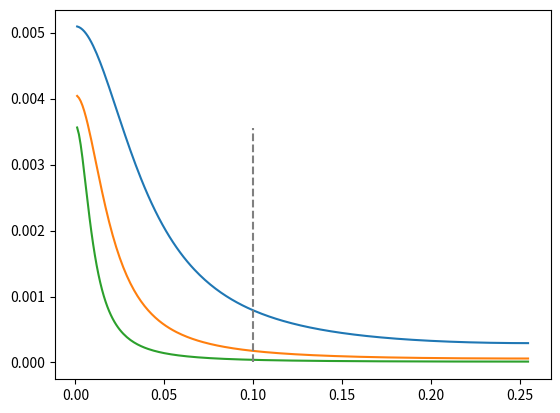

Recreate this plot in Python. (Note: this script raises an exception after producing the figure.)
import numpy as np
import scipy

import matplotlib.pyplot as plt

t, dt = np.linspace(0, 1000, 2**9, retstep=True)


# plt.plot(t, y)
for tau in [4, 8, 16]:
    y = -40e3 / tau * np.exp(-t / tau)
    f, Pxx = scipy.signal.periodogram(y, 1 / dt, scaling="spectrum")
    plt.plot(f[1:-1], Pxx[1:-1] * 1e-6, label=rf"$\tau$={tau:1.0f}s")
plt.plot(0.1 * np.ones(2), [0, Pxx[1] * 1e-6], "gray", ls="--")
# plt.xscale('log')
# plt.yscale('log')

plt.despine()
plt.xlabel("$f$ Hz")
plt.ylabel("$I^2$ MA$^2$")
plt.legend()
